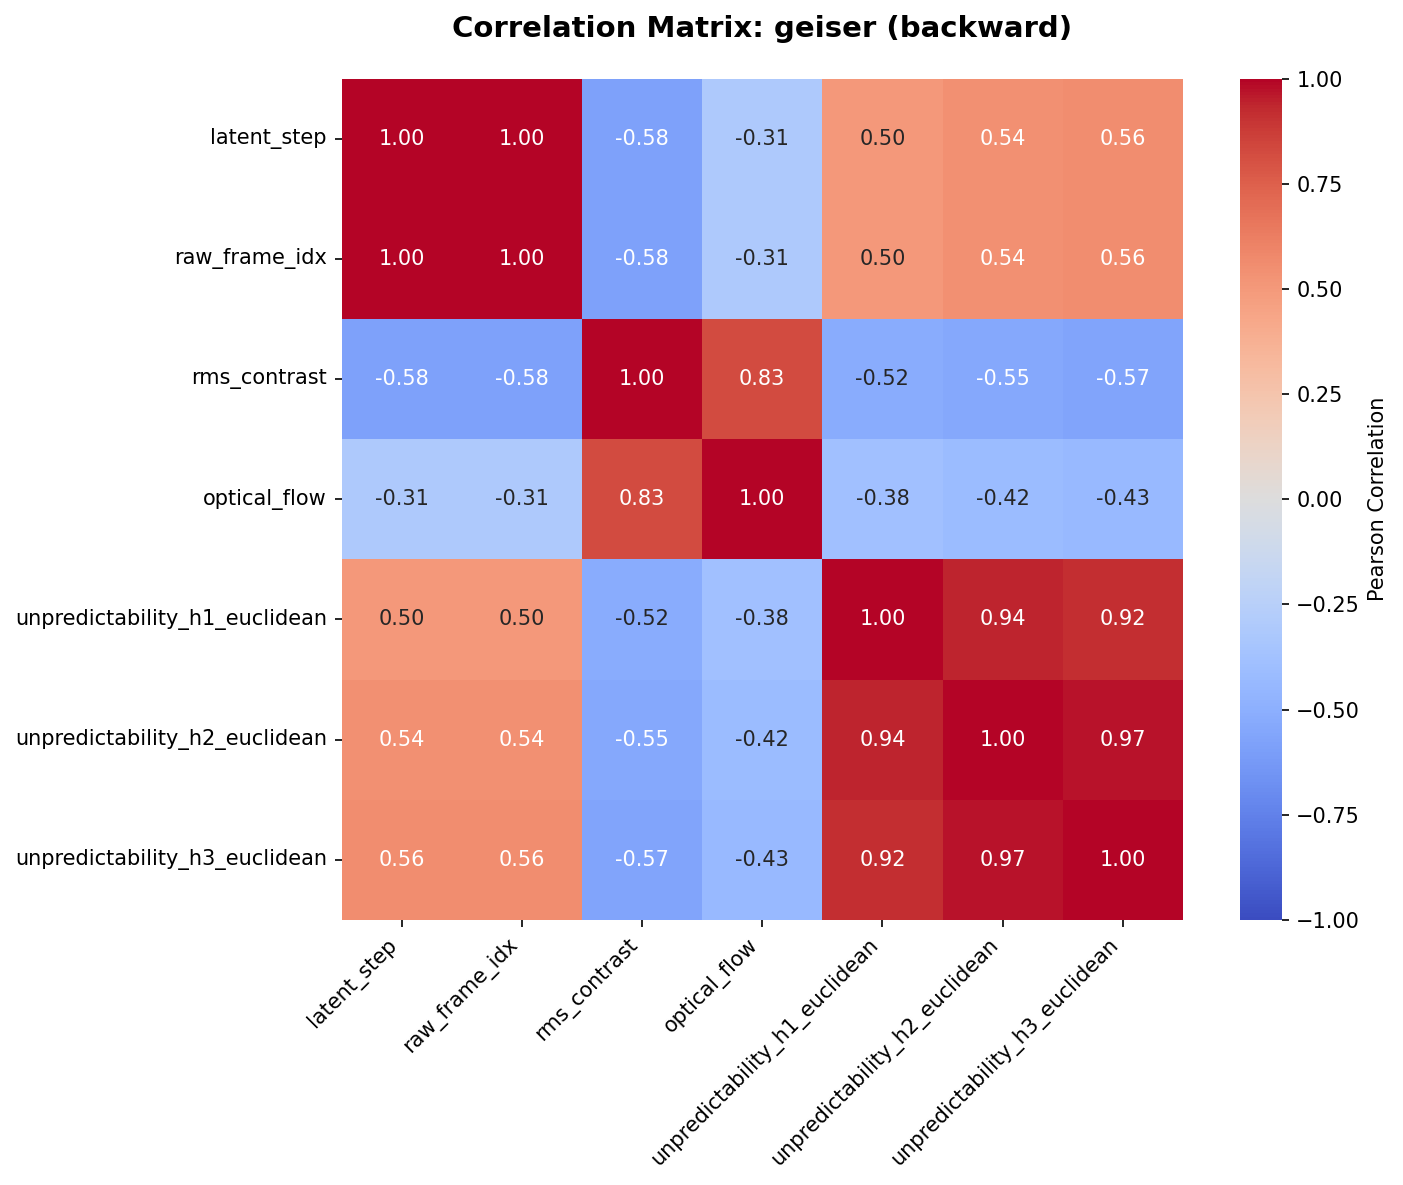

The table this chart was drawn from, first rows:
, latent_step, raw_frame_idx, rms_contrast, optical_flow, unpredictability_h1_euclidean, unpredictability_h2_euclidean, unpredictability_h3_euclidean
latent_step, 1.0, 1.0, -0.5847, -0.3105, 0.503, 0.5411, 0.5566
raw_frame_idx, 1.0, 1.0, -0.5847, -0.3105, 0.503, 0.5411, 0.5566
rms_contrast, -0.5847, -0.5847, 1.0, 0.8254, -0.5228, -0.5467, -0.5682
optical_flow, -0.3105, -0.3105, 0.8254, 1.0, -0.3842, -0.4195, -0.4333
unpredictability_h1_euclidean, 0.503, 0.503, -0.5228, -0.3842, 1.0, 0.9435, 0.9168
unpredictability_h2_euclidean, 0.5411, 0.5411, -0.5467, -0.4195, 0.9435, 1.0, 0.971
unpredictability_h3_euclidean, 0.5566, 0.5566, -0.5682, -0.4333, 0.9168, 0.971, 1.0
